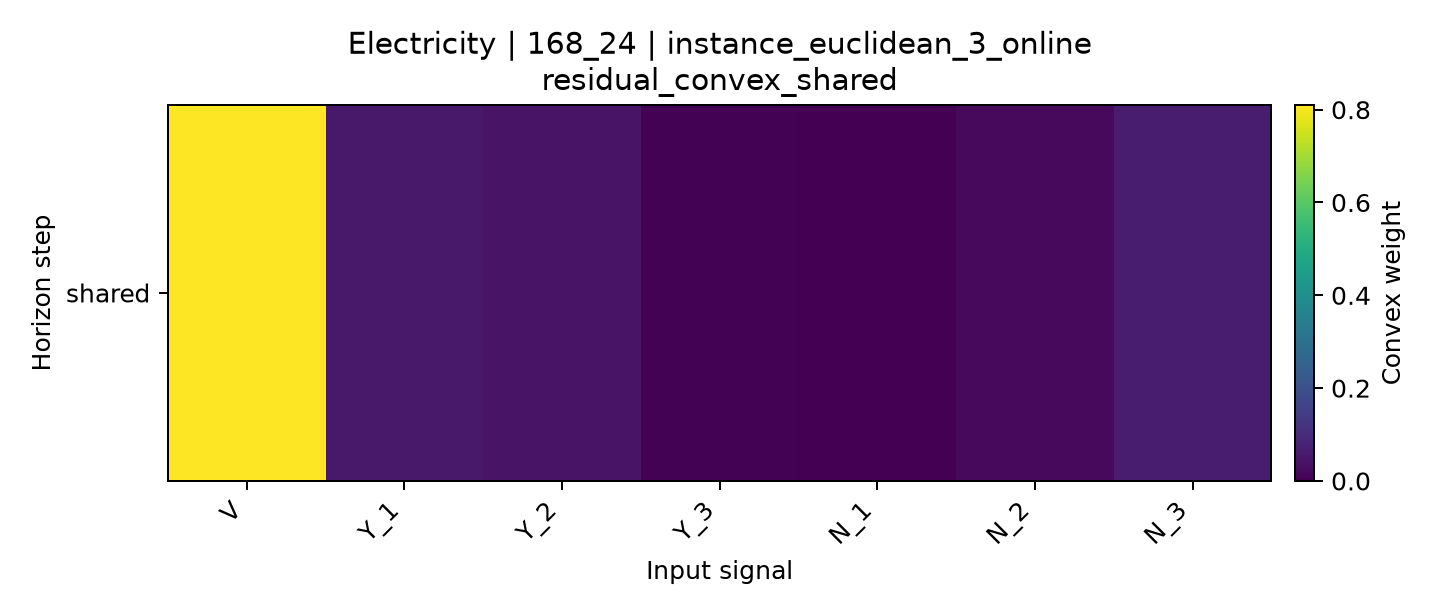

Values plotted in this chart, from the file beside it:
horizon, V, Y_1, Y_2, Y_3, N_1, N_2, N_3
shared, 0.81, 0.05666, 0.04188, 0.00512, 0.0, 0.02033, 0.06597
